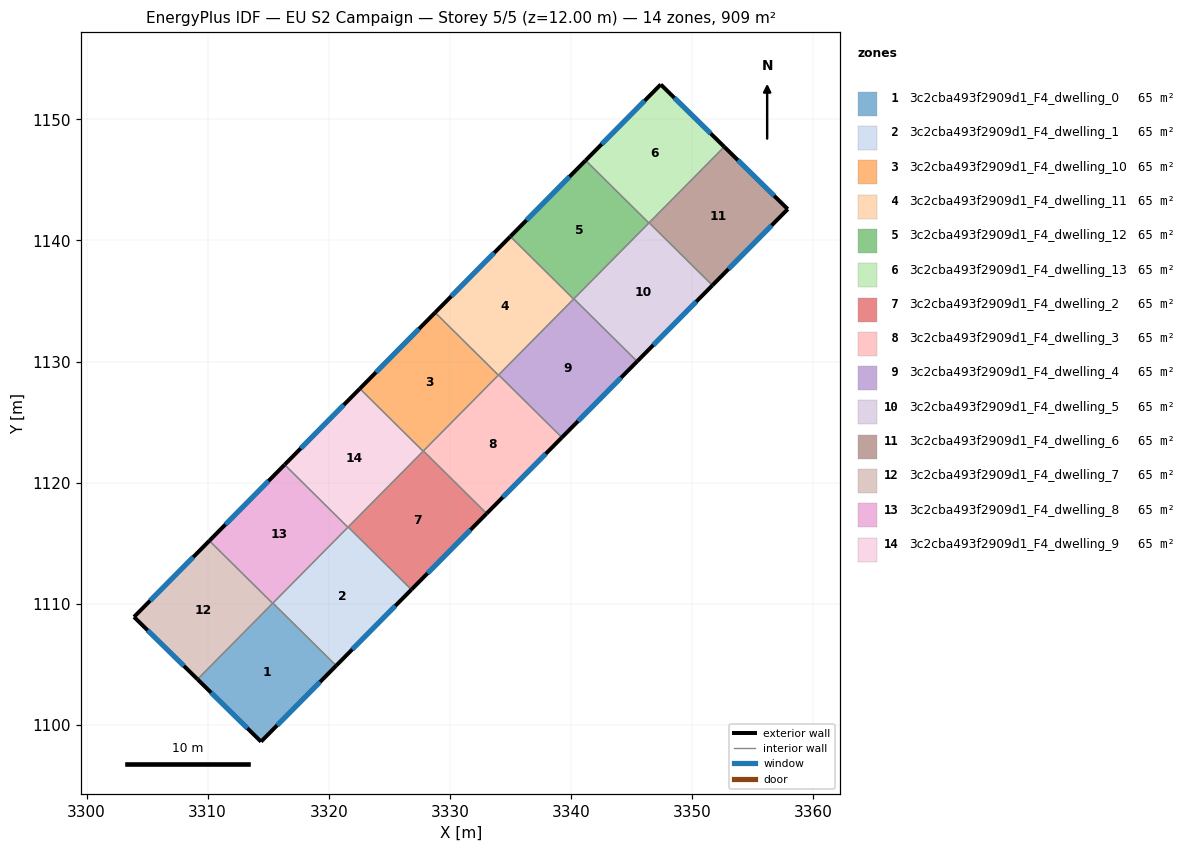
=== STOREY PLAN SPEC (per zone: floor XY polygon, exterior-wall plan segments, windows/doors) ===
zone 1: 3c2cba493f2909d1_F4_dwelling_0  (64.9 m²)
  floor: (3320.61, 1104.88) (3314.41, 1098.61) (3309.16, 1103.76) (3315.39, 1110.05)
  exterior wall: (3314.41, 1098.61) – (3320.61, 1104.88)  [8.8 m]
    window: (3315.74, 1099.96) – (3319.28, 1103.54)  [8.6 m²]
  exterior wall: (3309.16, 1103.76) – (3314.41, 1098.61)  [7.3 m]
    window: (3310.29, 1102.66) – (3313.28, 1099.72)  [7.2 m²]
  interior walls: 3
zone 2: 3c2cba493f2909d1_F4_dwelling_1  (64.9 m²)
  floor: (3326.83, 1111.17) (3320.61, 1104.88) (3315.39, 1110.05) (3321.60, 1116.34)
  exterior wall: (3320.61, 1104.88) – (3326.83, 1111.17)  [8.8 m]
    window: (3321.94, 1106.23) – (3325.50, 1109.82)  [8.7 m²]
  interior walls: 4
zone 3: 3c2cba493f2909d1_F4_dwelling_10  (64.9 m²)
  floor: (3334.01, 1128.88) (3327.79, 1122.60) (3322.57, 1127.77) (3328.78, 1134.05)
  exterior wall: (3328.78, 1134.05) – (3322.57, 1127.77)  [8.8 m]
    window: (3327.45, 1132.70) – (3323.90, 1129.11)  [8.7 m²]
  interior walls: 4
zone 4: 3c2cba493f2909d1_F4_dwelling_11  (64.9 m²)
  floor: (3340.22, 1135.16) (3334.01, 1128.88) (3328.78, 1134.05) (3335.00, 1140.33)
  exterior wall: (3335.00, 1140.33) – (3328.78, 1134.05)  [8.8 m]
    window: (3333.67, 1138.99) – (3330.12, 1135.39)  [8.7 m²]
  interior walls: 4
zone 5: 3c2cba493f2909d1_F4_dwelling_12  (64.9 m²)
  floor: (3346.44, 1141.45) (3340.22, 1135.16) (3335.00, 1140.33) (3341.21, 1146.61)
  exterior wall: (3341.21, 1146.61) – (3335.00, 1140.33)  [8.8 m]
    window: (3339.88, 1145.27) – (3336.33, 1141.68)  [8.7 m²]
  interior walls: 4
zone 6: 3c2cba493f2909d1_F4_dwelling_13  (64.9 m²)
  floor: (3352.66, 1147.74) (3346.44, 1141.45) (3341.21, 1146.61) (3347.42, 1152.88)
  exterior wall: (3347.42, 1152.88) – (3341.21, 1146.61)  [8.8 m]
    window: (3346.09, 1151.54) – (3342.54, 1147.96)  [8.6 m²]
  exterior wall: (3352.66, 1147.74) – (3347.42, 1152.88)  [7.3 m]
    window: (3351.54, 1148.84) – (3348.54, 1151.78)  [7.2 m²]
  interior walls: 3
zone 7: 3c2cba493f2909d1_F4_dwelling_2  (64.9 m²)
  floor: (3333.04, 1117.45) (3326.83, 1111.17) (3321.60, 1116.34) (3327.82, 1122.62)
  exterior wall: (3326.83, 1111.17) – (3333.04, 1117.45)  [8.8 m]
    window: (3328.16, 1112.51) – (3331.71, 1116.10)  [8.7 m²]
  interior walls: 4
zone 8: 3c2cba493f2909d1_F4_dwelling_3  (64.9 m²)
  floor: (3339.26, 1123.73) (3333.04, 1117.45) (3327.82, 1122.62) (3334.03, 1128.90)
  exterior wall: (3333.04, 1117.45) – (3339.26, 1123.73)  [8.8 m]
    window: (3334.37, 1118.80) – (3337.92, 1122.39)  [8.7 m²]
  interior walls: 4
zone 9: 3c2cba493f2909d1_F4_dwelling_4  (64.9 m²)
  floor: (3345.47, 1130.01) (3339.26, 1123.73) (3334.03, 1128.90) (3340.24, 1135.18)
  exterior wall: (3339.26, 1123.73) – (3345.47, 1130.01)  [8.8 m]
    window: (3340.59, 1125.08) – (3344.14, 1128.67)  [8.7 m²]
  interior walls: 4
zone 10: 3c2cba493f2909d1_F4_dwelling_5  (64.9 m²)
  floor: (3351.68, 1136.30) (3345.47, 1130.01) (3340.24, 1135.18) (3346.46, 1141.46)
  exterior wall: (3345.47, 1130.01) – (3351.68, 1136.30)  [8.8 m]
    window: (3346.80, 1131.36) – (3350.35, 1134.95)  [8.7 m²]
  interior walls: 4
zone 11: 3c2cba493f2909d1_F4_dwelling_6  (64.9 m²)
  floor: (3357.91, 1142.59) (3351.68, 1136.30) (3346.46, 1141.46) (3352.66, 1147.74)
  exterior wall: (3357.91, 1142.59) – (3352.66, 1147.74)  [7.3 m]
    window: (3356.79, 1143.69) – (3353.79, 1146.63)  [7.2 m²]
  exterior wall: (3351.68, 1136.30) – (3357.91, 1142.59)  [8.9 m]
    window: (3353.02, 1137.64) – (3356.58, 1141.24)  [8.7 m²]
  interior walls: 2
zone 12: 3c2cba493f2909d1_F4_dwelling_7  (64.9 m²)
  floor: (3315.37, 1110.03) (3309.16, 1103.76) (3303.92, 1108.91) (3310.14, 1115.20)
  exterior wall: (3303.92, 1108.91) – (3309.16, 1103.76)  [7.3 m]
    window: (3305.04, 1107.81) – (3308.04, 1104.86)  [7.2 m²]
  exterior wall: (3310.14, 1115.20) – (3303.92, 1108.91)  [8.9 m]
    window: (3308.81, 1113.85) – (3305.25, 1110.26)  [8.7 m²]
  interior walls: 2
zone 13: 3c2cba493f2909d1_F4_dwelling_8  (65.0 m²)
  floor: (3321.58, 1116.32) (3315.37, 1110.03) (3310.14, 1115.20) (3316.36, 1121.48)
  exterior wall: (3316.36, 1121.48) – (3310.14, 1115.20)  [8.8 m]
    window: (3315.02, 1120.14) – (3311.47, 1116.55)  [8.7 m²]
  interior walls: 4
zone 14: 3c2cba493f2909d1_F4_dwelling_9  (64.9 m²)
  floor: (3327.79, 1122.60) (3321.58, 1116.32) (3316.36, 1121.48) (3322.57, 1127.77)
  exterior wall: (3322.57, 1127.77) – (3316.36, 1121.48)  [8.8 m]
    window: (3321.24, 1126.42) – (3317.69, 1122.83)  [8.7 m²]
  interior walls: 4

=== DERIVED (storey summary) ===
Building: EU S2 Campaign
Storey: 5 of 5  (floor level z = 12.00 m)
Storey gross floor area: 909.2 m²
Zones on this storey: 14
  - 3c2cba493f2909d1_F4_dwelling_0: floor 64.9 m²; exterior wall 16.2 m (48.5 m²); 2 window(s) 15.9 m²; WWR 32.7%
  - 3c2cba493f2909d1_F4_dwelling_1: floor 64.9 m²; exterior wall 8.8 m (26.5 m²); 1 window(s) 8.7 m²; WWR 32.7%
  - 3c2cba493f2909d1_F4_dwelling_10: floor 64.9 m²; exterior wall 8.8 m (26.5 m²); 1 window(s) 8.7 m²; WWR 32.7%
  - 3c2cba493f2909d1_F4_dwelling_11: floor 64.9 m²; exterior wall 8.8 m (26.5 m²); 1 window(s) 8.7 m²; WWR 32.7%
  - 3c2cba493f2909d1_F4_dwelling_12: floor 64.9 m²; exterior wall 8.8 m (26.5 m²); 1 window(s) 8.7 m²; WWR 32.7%
  - 3c2cba493f2909d1_F4_dwelling_13: floor 64.9 m²; exterior wall 16.2 m (48.5 m²); 2 window(s) 15.9 m²; WWR 32.7%
  - 3c2cba493f2909d1_F4_dwelling_2: floor 64.9 m²; exterior wall 8.8 m (26.5 m²); 1 window(s) 8.7 m²; WWR 32.7%
  - 3c2cba493f2909d1_F4_dwelling_3: floor 64.9 m²; exterior wall 8.8 m (26.5 m²); 1 window(s) 8.7 m²; WWR 32.7%
  - 3c2cba493f2909d1_F4_dwelling_4: floor 64.9 m²; exterior wall 8.8 m (26.5 m²); 1 window(s) 8.7 m²; WWR 32.7%
  - 3c2cba493f2909d1_F4_dwelling_5: floor 64.9 m²; exterior wall 8.8 m (26.5 m²); 1 window(s) 8.7 m²; WWR 32.7%
  - 3c2cba493f2909d1_F4_dwelling_6: floor 64.9 m²; exterior wall 16.2 m (48.6 m²); 2 window(s) 15.9 m²; WWR 32.7%
  - 3c2cba493f2909d1_F4_dwelling_7: floor 64.9 m²; exterior wall 16.2 m (48.6 m²); 2 window(s) 15.9 m²; WWR 32.7%
  - 3c2cba493f2909d1_F4_dwelling_8: floor 65.0 m²; exterior wall 8.8 m (26.5 m²); 1 window(s) 8.7 m²; WWR 32.7%
  - 3c2cba493f2909d1_F4_dwelling_9: floor 64.9 m²; exterior wall 8.8 m (26.5 m²); 1 window(s) 8.7 m²; WWR 32.7%
Zone adjacency (shared interzone walls):
  - 3c2cba493f2909d1_F4_dwelling_0 ↔ 3c2cba493f2909d1_F4_dwelling_1
  - 3c2cba493f2909d1_F4_dwelling_0 ↔ 3c2cba493f2909d1_F4_dwelling_7
  - 3c2cba493f2909d1_F4_dwelling_0 ↔ 3c2cba493f2909d1_F4_dwelling_8
  - 3c2cba493f2909d1_F4_dwelling_1 ↔ 3c2cba493f2909d1_F4_dwelling_2
  - 3c2cba493f2909d1_F4_dwelling_1 ↔ 3c2cba493f2909d1_F4_dwelling_8
  - 3c2cba493f2909d1_F4_dwelling_1 ↔ 3c2cba493f2909d1_F4_dwelling_9
  - 3c2cba493f2909d1_F4_dwelling_10 ↔ 3c2cba493f2909d1_F4_dwelling_11
  - 3c2cba493f2909d1_F4_dwelling_10 ↔ 3c2cba493f2909d1_F4_dwelling_2
  - 3c2cba493f2909d1_F4_dwelling_10 ↔ 3c2cba493f2909d1_F4_dwelling_3
  - 3c2cba493f2909d1_F4_dwelling_10 ↔ 3c2cba493f2909d1_F4_dwelling_9
  - 3c2cba493f2909d1_F4_dwelling_11 ↔ 3c2cba493f2909d1_F4_dwelling_12
  - 3c2cba493f2909d1_F4_dwelling_11 ↔ 3c2cba493f2909d1_F4_dwelling_3
  - 3c2cba493f2909d1_F4_dwelling_11 ↔ 3c2cba493f2909d1_F4_dwelling_4
  - 3c2cba493f2909d1_F4_dwelling_12 ↔ 3c2cba493f2909d1_F4_dwelling_13
  - 3c2cba493f2909d1_F4_dwelling_12 ↔ 3c2cba493f2909d1_F4_dwelling_4
  - 3c2cba493f2909d1_F4_dwelling_12 ↔ 3c2cba493f2909d1_F4_dwelling_5
  - 3c2cba493f2909d1_F4_dwelling_13 ↔ 3c2cba493f2909d1_F4_dwelling_5
  - 3c2cba493f2909d1_F4_dwelling_13 ↔ 3c2cba493f2909d1_F4_dwelling_6
  - 3c2cba493f2909d1_F4_dwelling_2 ↔ 3c2cba493f2909d1_F4_dwelling_3
  - 3c2cba493f2909d1_F4_dwelling_2 ↔ 3c2cba493f2909d1_F4_dwelling_9
  - 3c2cba493f2909d1_F4_dwelling_3 ↔ 3c2cba493f2909d1_F4_dwelling_4
  - 3c2cba493f2909d1_F4_dwelling_4 ↔ 3c2cba493f2909d1_F4_dwelling_5
  - 3c2cba493f2909d1_F4_dwelling_5 ↔ 3c2cba493f2909d1_F4_dwelling_6
  - 3c2cba493f2909d1_F4_dwelling_7 ↔ 3c2cba493f2909d1_F4_dwelling_8
  - 3c2cba493f2909d1_F4_dwelling_8 ↔ 3c2cba493f2909d1_F4_dwelling_9